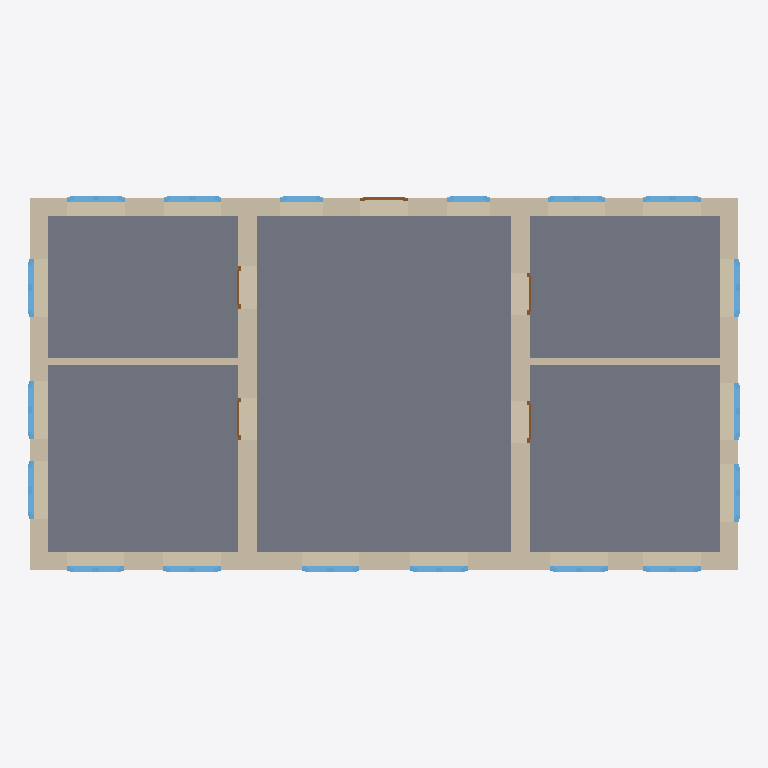
Plan cut of the same IFC building model at storey 'EG' (level 0.00 m, cut at 1.40 m), seen from above with north up, elements coloured by IFC class: 18 windows (light blue), 8 walls (beige), 5 slabs (grey), 5 doors (brown). Cut surfaces are drawn darker.
Extent 14.8 m × 7.8 m × 4.7 m (x, y, z). Storeys (3): UG at -3.00 m; EG at 0.00 m; OG at 3.00 m. Elements (48): 18 IfcWall, 18 IfcWindow, 7 IfcSlab, 5 IfcDoor.

HEADER;
FILE_DESCRIPTION(('ViewDefinition [ReferenceView_V1.2]','ExchangeRequirement [Architecture]','Option [Elements to export: Entire project]','Option [Partial Structure Display: Entire Model]','Option [IFC Domain: All]','Option [Structural Function: All Elements]','Option [Convert Grid elements: On]','Option [Convert IFC Annotations and Archicad 2D elements: Off]','[21 more]'),'2;1');
FILE_NAME('Beispielhaus.ifc','2023-08-06T12:51:36',(''),(''),'The EXPRESS Data Manager Version 5.02.0100.09 : 26 Sep 2013','IFC file generated by Graphisoft Archicad 26.0.0 GER FULL Windows version (IFC add-on version: 3001 GER FULL).','');
FILE_SCHEMA(('IFC4'));
ENDSEC;
DATA;
#73=IFCPROJECT('344O7vICcwH8qAEnwJDjSU',#12,'Projekt',$,$,$,$,(#69),#56);
#94=IFCSITE('20FpTZCqJy2vhVJYtjuIce',#12,'Gelände',$,$,#91,$,$,.ELEMENT.,$,$,$,$,$);
#134=IFCBUILDING('00tMo7QcxqWdIGvc4sMN2A',#12,'Gebäude',$,$,#132,$,$,.ELEMENT.,$,$,$);
#156=IFCBUILDINGSTOREY('2wD77FGiRpHvLJ$n_rSCsd',#12,'UG',$,$,#154,$,$,.ELEMENT.,-3.0);
#924=IFCBUILDINGSTOREY('2Wk49hkHPC2hvWchm5NASJ',#12,'EG',$,$,#923,$,$,.ELEMENT.,0.0);
#10459=IFCBUILDINGSTOREY('2u8QLkhhx4HBrLqA_wnknJ',#12,'OG',$,$,#10458,$,$,.ELEMENT.,3.0);
#9563=IFCSLAB('3Q8w$yfF14jvxnTtNwkzPk',#12,'RD-009',$,$,#9517,#9554,'DA23AFFC-A4F0-44B7-9EF1-7775FABBD66E',.FLOOR.);
#8519=IFCSLAB('1vsRF__B513Q23b6nQ88$7',#12,'RD-008',$,$,#8469,#8510,'79D9B3FE-F8B1-410D-A083-946C5A208FC7',.FLOOR.);
#8625=IFCSLAB('1CWL52bi1DwQzT2ltBs8pR',#12,'RD-008',$,$,#8575,#8616,'4C815142-96C0-4DE9-AF5D-0AFDCBD88CDB',.FLOOR.);
#8290=IFCSLAB('3zuDfoFjzF$xj0mzRo4ZYi',#12,'RD-008',$,$,#8240,#8281,'FDE0DA72-3EDF-4FFF-BB40-C3D6F21238AC',.FLOOR.);
#10410=IFCSLAB('0rbQ6x8rL7lBTYWA7MKjFr',#12,'RD-008',$,$,#10364,#10401,'3595A1BB-2355-47BC-B762-80A1D652D3F5',.FLOOR.);
#1161=IFCWALL('3Qy6atOv51AwT_tek7lVoT',#12,'Wand-001',$,$,#943,#1151,'DAF06937-6391-412B-A77E-DE8B87BDFC9D',.NOTDEFINED.);
#6000=IFCWALL('2Q8S08G3T0Sh4TT3IGw2O$',#12,'Wand-003',$,$,#5809,#5990,'9A21C008-[number]-B11D-743490E8263F',.NOTDEFINED.);
#10118=IFCWALL('2FzJg8DtD3fPpQ587BBmwe',#12,'Wand-009',$,$,#9973,#10108,'8FF53A88-3773-43A5-9CDA-1481CB2F0EA8',.NOTDEFINED.);
#8925=IFCWALL('3$_YxCh7H3tBCFYGJah$yv',#12,'Wand-008',$,$,#8780,#8915,'FFFA2ECC-AC74-43DC-B30F-8904E4AFFF39',.NOTDEFINED.);
#5395=IFCWALL('19MiasVBz4MxQA90h5hlbo',#12,'Wand-002',$,$,#5257,#5385,'495AC936-7CBF-445B-B68A-240AC5AEF972',.NOTDEFINED.);
#6903=IFCWALL('3sf1yXqNH21gOZeYxSPNP3',#12,'Wand-004',$,$,#6765,#6893,'F6A41F21-D174-4206-A623-A22EDC657643',.NOTDEFINED.);
#7574=IFCWALL('0RJx0iBnjAxuG7ZxklEhkm',#12,'Wand-011',$,$,#7560,#7571,'1B4FB02C-2F1B-4AEF-8407-8FBBAF3ABBB0',.NOTDEFINED.);
#7924=IFCWALL('1DP7qE6L1BT8XVOxH4jWZX',#12,'Wand-012',$,$,#7910,#7921,'4D647D0E-1950-4B74-885F-63B444B608E1',.NOTDEFINED.);
#2489=IFCWINDOW('16jUHz2UTFUf6s4B0H$oHl',#12,'Fenster-011',$,$,#1646,#2480,'46B5E47D-09E7-4F7A-91B6-10B011FF246F',2.0,1.2,.WINDOW.,$,$);
#3484=IFCWINDOW('3_I0ogiFHEFwirhiESI__v',#12,'Fenster-014',$,$,#2655,#3475,'FE480CAA-B0F4-4E3F-AB35-AEC39C4BEFB9',2.0,1.2,.WINDOW.,$,$);
#5647=IFCWINDOW('14EKv3QDr8ZxTTtQ86i$_A',#12,'Fenster-015',$,$,#5635,#5644,'44394E43-68DD-488F-B75D-DDA206B3FF8A',2.0,1.2,.WINDOW.,$,$);
#5763=IFCWINDOW('0wL978aJ999PEfkxnCDk7N',#12,'Fenster-017',$,$,#5751,#5760,'3A5491C8-[number]-93A9-BBBC4C36E1D7',2.0,1.2,.WINDOW.,$,$);
#6429=IFCWINDOW('3f9Kzqp4z5yBaSyQwIDRzE',#12,'Fenster-005',$,$,#6417,#6426,'E9254F74-CC4F-45F0-B91C-F1AE9235BF4E',2.0,1.2,.WINDOW.,$,$);
#6661=IFCWINDOW('3jjos76en6eRAnn2rkrdKc',#12,'Fenster-007',$,$,#6649,#6658,'EDB72D87-1A8C-46A1-B2B1-C42D6ED67526',2.0,1.2,.WINDOW.,$,$);
#6603=IFCWINDOW('30BVOV0tf1QgZFLy1$Dsfk',#12,'Fenster-006',$,$,#6591,#6600,'C02DF61F-037A-416A-A8CF-57C07F376A6E',2.0,1.2,.WINDOW.,$,$);
#6719=IFCWINDOW('2paBspVGf0QBcsy9eQ9zO7',#12,'Fenster-008',$,$,#6707,#6716,'B390BDB3-7D0A-4068-B9B6-F09A1A27D607',2.0,1.2,.WINDOW.,$,$);
#7155=IFCWINDOW('19zfzSYIz4AB$qvHLkh$2i',#12,'Fenster-008',$,$,#7143,#7152,'49F69F5C-892F-4428-BFF4-E5156EAFF0AC',2.0,1.2,.WINDOW.,$,$);
#7271=IFCWINDOW('0QpCYFfOf1lwMyljrKS$mT',#12,'Fenster-010',$,$,#7259,#7268,'1ACCC88F-A58A-41BF-A5BC-BEDD5473FC1D',2.0,1.2,.WINDOW.,$,$);
#7213=IFCWINDOW('3HGiIZDRj9Fff5njeqPkss',#12,'Fenster-009',$,$,#7201,#7210,'D142C4A3-35BB-493E-9A45-C6DA3466EDB6',2.0,1.2,.WINDOW.,$,$);
#2551=IFCWINDOW('1EfRytDj5ArReELIVDbbZc',#12,'Fenster-012',$,$,#2539,#2548,'4EA5BF37-36D1-4AD5-BA0E-5527CD9658E6',2.0,1.2,.WINDOW.,$,$);
#2609=IFCWINDOW('0lIPTUVIXDlwdILgNBPBEm',#12,'Fenster-013',$,$,#2597,#2606,'2F49975E-7D28-4DBF-A9D2-56A5CB64B3B0',2.0,1.2,.WINDOW.,$,$);
#5705=IFCWINDOW('06nLGa_I97yB0v51JlFshT',#12,'Fenster-016',$,$,#5693,#5702,'06C55424-F922-47F0-B039-1414EF3F6ADD',2.0,1.2,.WINDOW.,$,$);
#6545=IFCWINDOW('0Hm_DKyJz5SvR0SbGQBpG6',#12,'Fenster-005',$,$,#6533,#6542,'11C3E354-F13F-4573-96C0-72541A2F3406',2.0,1.2,.WINDOW.,$,$);
#6487=IFCWINDOW('3r7h3wyErA4fQIPPzMwQ9A',#12,'Fenster-006',$,$,#6475,#6484,'F51EB0FA-F0ED-4A12-9692-659F56E9A24A',2.0,1.2,.WINDOW.,$,$);
#4046=IFCWINDOW('2uR1Gdv8v0UeWNr7VCeaei',#12,'Fenster-018',$,$,#3530,#4037,'B86C1427-E48E-407A-8817-D477CCA24A2C',2.0,0.9,.WINDOW.,$,$);
#4612=IFCWINDOW('3AqcFsKY53sASwNBWbLC5T',#12,'Fenster-019',$,$,#4096,#4603,'CAD263F6-5221-43D8-A73A-5CB82554C15D',2.0,0.9,.WINDOW.,$,$);
#5203=IFCDOOR('0csZBfUD95axzuieSqYiHA',#12,'Tür-001',$,$,#4658,#5194,'26DA32E9-78D2-4593-BF78-B287348AC44A',2.01,1.01,.DOOR.,$,$);
#9302=IFCDOOR('3goUrQ3nP0URTlV_hk08Nn',#12,'Tür-002',$,$,#9113,#9293,'EAC9ED5A-0F16-4079-B76F-7FEAEE0085F1',2.01,0.885,.DOOR.,$,$);
#9467=IFCDOOR('0_PWdgL3L7tw9nWvihjL0G',#12,'Tür-003',$,$,#9455,#9464,'3E6609EA-5435-47DF-A271-839B2BB55010',2.01,0.885,.DOOR.,$,$);
#9922=IFCDOOR('3vW7cFsWPEseg8XZ8Mcayw',#12,'Tür-005',$,$,#9734,#9913,'F980798F-DA06-4EDA-8A88-8632169A4F3A',2.01,0.885,.DOOR.,$,$);
#10314=IFCDOOR('3EYeZ6Ocv63ukAmcVDxPKO',#12,'Tür-004',$,$,#10302,#10311,'CE8A88C6-626E-460F-8B8A-C267CDED9518',2.01,0.885,.DOOR.,$,$);
ENDSEC;